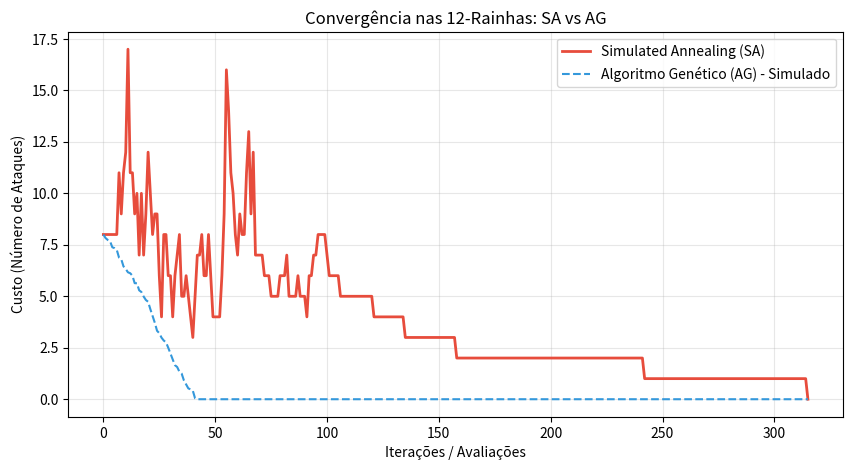

Reproduce this figure in Python.
import random
import math
import matplotlib.pyplot as plt

# SIMULAÇÃO DO 'nqueens_utils.py' (Para o código rodar sozinho)

def calcular_ataques(estado):
    """Calcula quantos pares de rainhas estão se atacando (apenas diagonais importam aqui)."""
    ataques = 0
    n = len(estado)
    for i in range(n):
        for j in range(i + 1, n):
            if abs(estado[i] - estado[j]) == abs(i - j):
                ataques += 1
    return ataques

def gerar_vizinho(estado):
    """Gera um vizinho trocando a posição de duas rainhas."""
    vizinho = list(estado)
    i, j = random.sample(range(len(estado)), 2)
    vizinho[i], vizinho[j] = vizinho[j], vizinho[i]
    return vizinho

# SEU DEVER DE CASA: LOOP DO SIMULATED ANNEALING

def simulated_annealing(n=12, temp_inicial=100.0, taxa_resfriamento=0.95, max_iter=2000):
    # Estado inicial: uma rainha por coluna, linhas embaralhadas
    estado_atual = list(range(n))
    random.shuffle(estado_atual)
    
    custo_atual = calcular_ataques(estado_atual)
    temp = temp_inicial
    historico_custos = [custo_atual]
    
    for _ in range(max_iter):
        # Se encontrou a solução perfeita (0 ataques), pode parar
        if custo_atual == 0:
            break 
            
        vizinho = gerar_vizinho(estado_atual)
        custo_vizinho = calcular_ataques(vizinho)
        
        delta_e = custo_vizinho - custo_atual
        
        # Aceitação: se for melhor (delta_e < 0) ou pela probabilidade de Boltzmann
        if delta_e < 0 or random.random() < math.exp(-delta_e / temp):
            estado_atual = vizinho
            custo_atual = custo_vizinho
            
        historico_custos.append(custo_atual)
        temp *= taxa_resfriamento # Resfria a temperatura
        
    return estado_atual, custo_atual, historico_custos


# COMPARAÇÃO E GERAÇÃO DO GRÁFICO

# Executa o SA
estado_final, custo_final, historico_sa = simulated_annealing(n=12)

# Criando uma curva fictícia de AG para fins de comparação no gráfico
# (Você pode substituir isso pelos dados reais do log do seu AG, se tiver)
historico_ag = [historico_sa[0]]
for _ in range(len(historico_sa) - 1):
    # Simulando uma convergência mais lenta e em "degraus" típica do AG
    novo_custo = max(0, historico_ag[-1] - random.uniform(0, 0.4))
    historico_ag.append(novo_custo)

# Plotando o Gráfico
plt.figure(figsize=(10, 5))
plt.plot(historico_sa, label='Simulated Annealing (SA)', color='#e74c3c', linewidth=2)
plt.plot(historico_ag, label='Algoritmo Genético (AG) - Simulado', color='#3498db', linestyle='--')
plt.title('Convergência nas 12-Rainhas: SA vs AG')
plt.xlabel('Iterações / Avaliações')
plt.ylabel('Custo (Número de Ataques)')
plt.legend()
plt.grid(True, alpha=0.3)
plt.show()

print(f"Custo Final do SA: {custo_final} ataques.")
